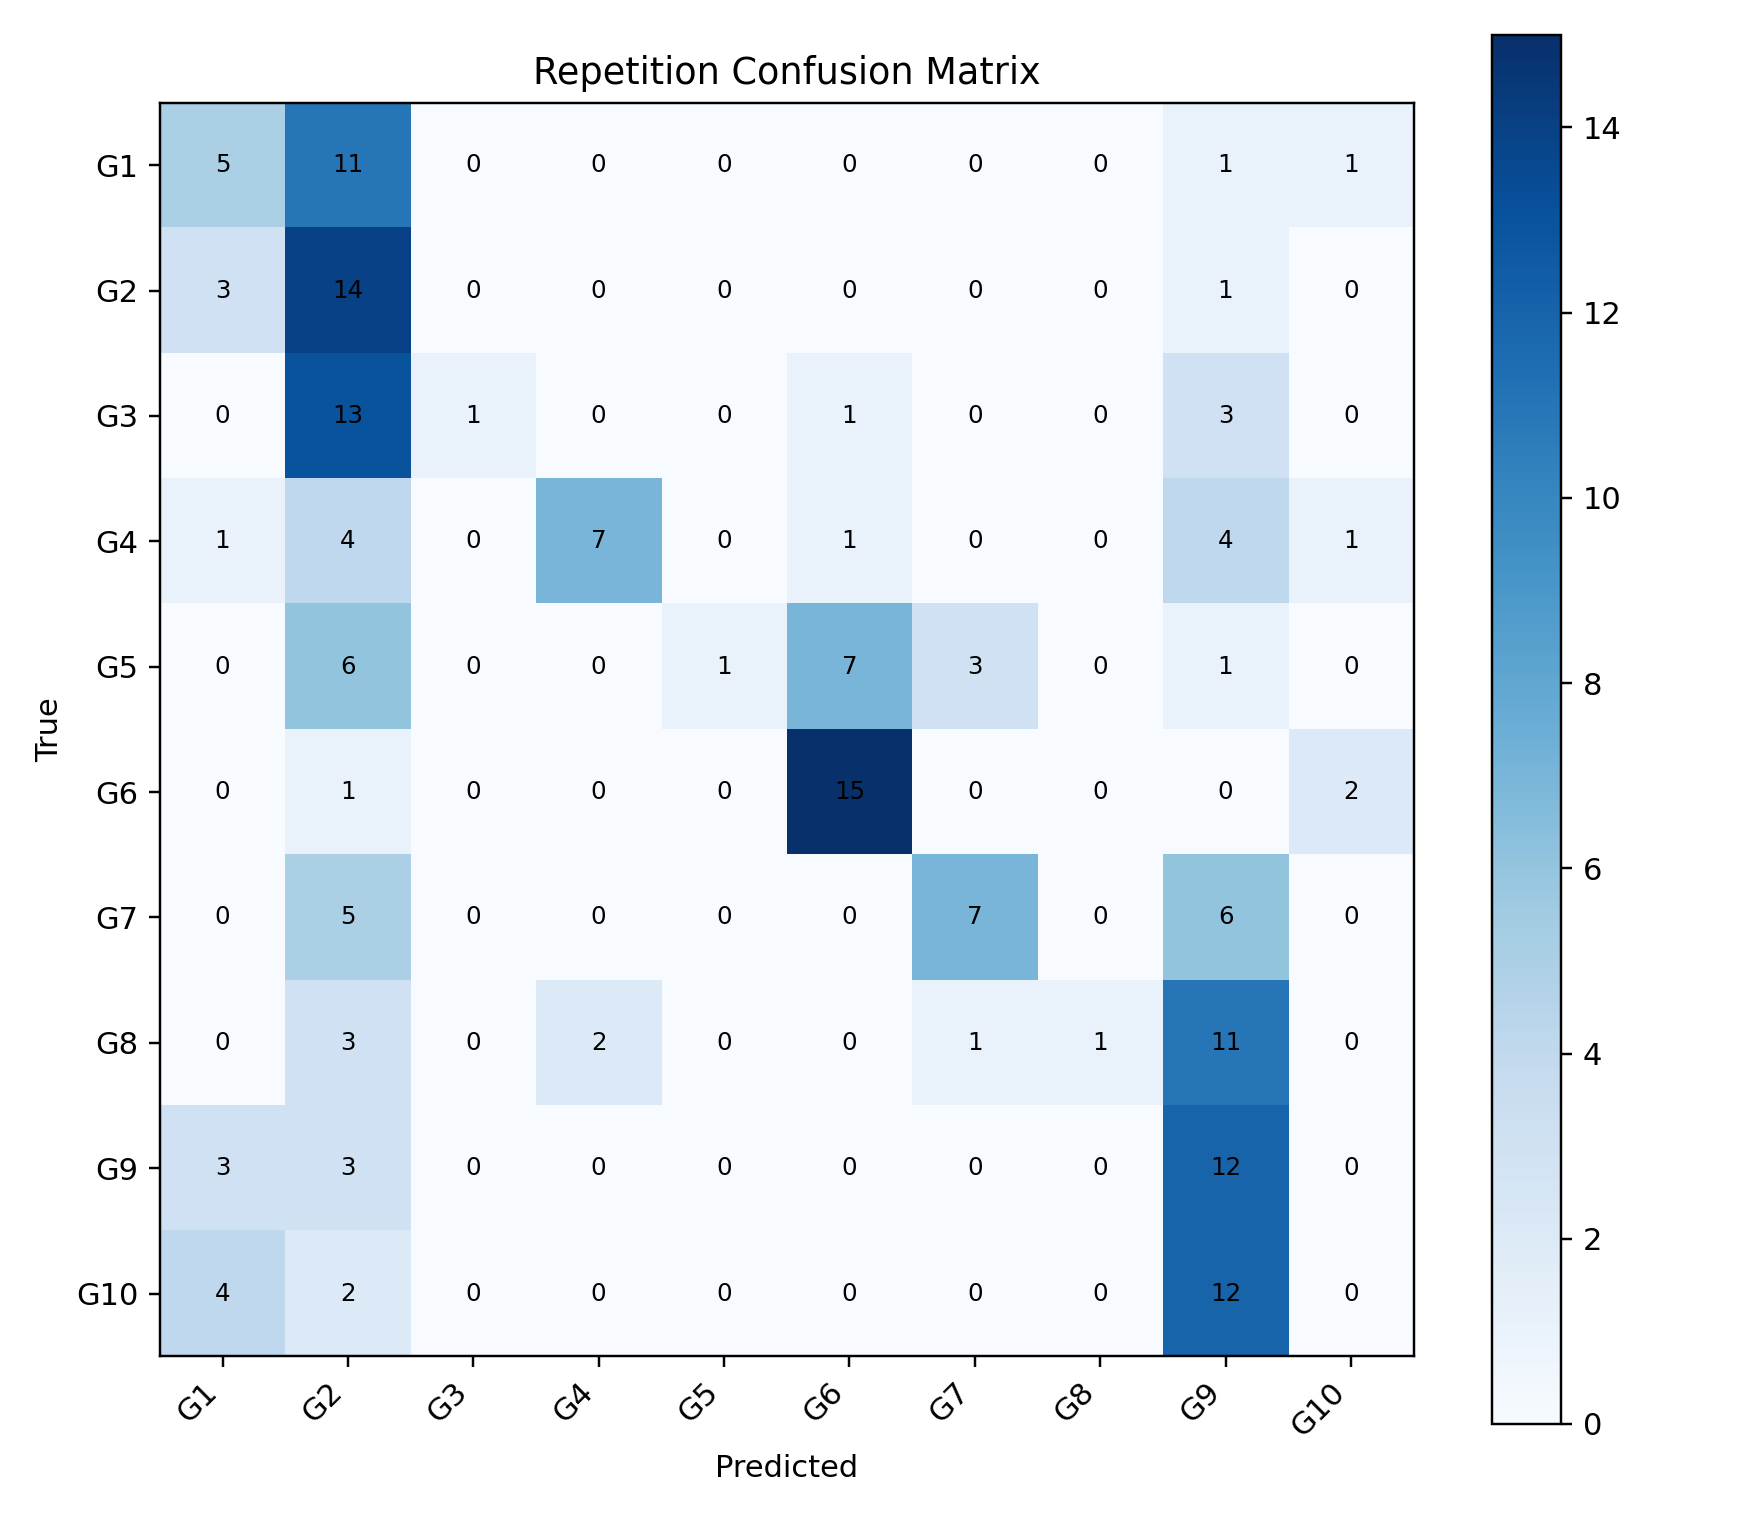

The data file committed next to this chart (first rows):
, G1, G2, G3, G4, G5, G6, G7, G8, G9, G10
G1, 5, 11, 0, 0, 0, 0, 0, 0, 1, 1
G2, 3, 14, 0, 0, 0, 0, 0, 0, 1, 0
G3, 0, 13, 1, 0, 0, 1, 0, 0, 3, 0
G4, 1, 4, 0, 7, 0, 1, 0, 0, 4, 1
G5, 0, 6, 0, 0, 1, 7, 3, 0, 1, 0
G6, 0, 1, 0, 0, 0, 15, 0, 0, 0, 2
G7, 0, 5, 0, 0, 0, 0, 7, 0, 6, 0
G8, 0, 3, 0, 2, 0, 0, 1, 1, 11, 0
G9, 3, 3, 0, 0, 0, 0, 0, 0, 12, 0
G10, 4, 2, 0, 0, 0, 0, 0, 0, 12, 0
